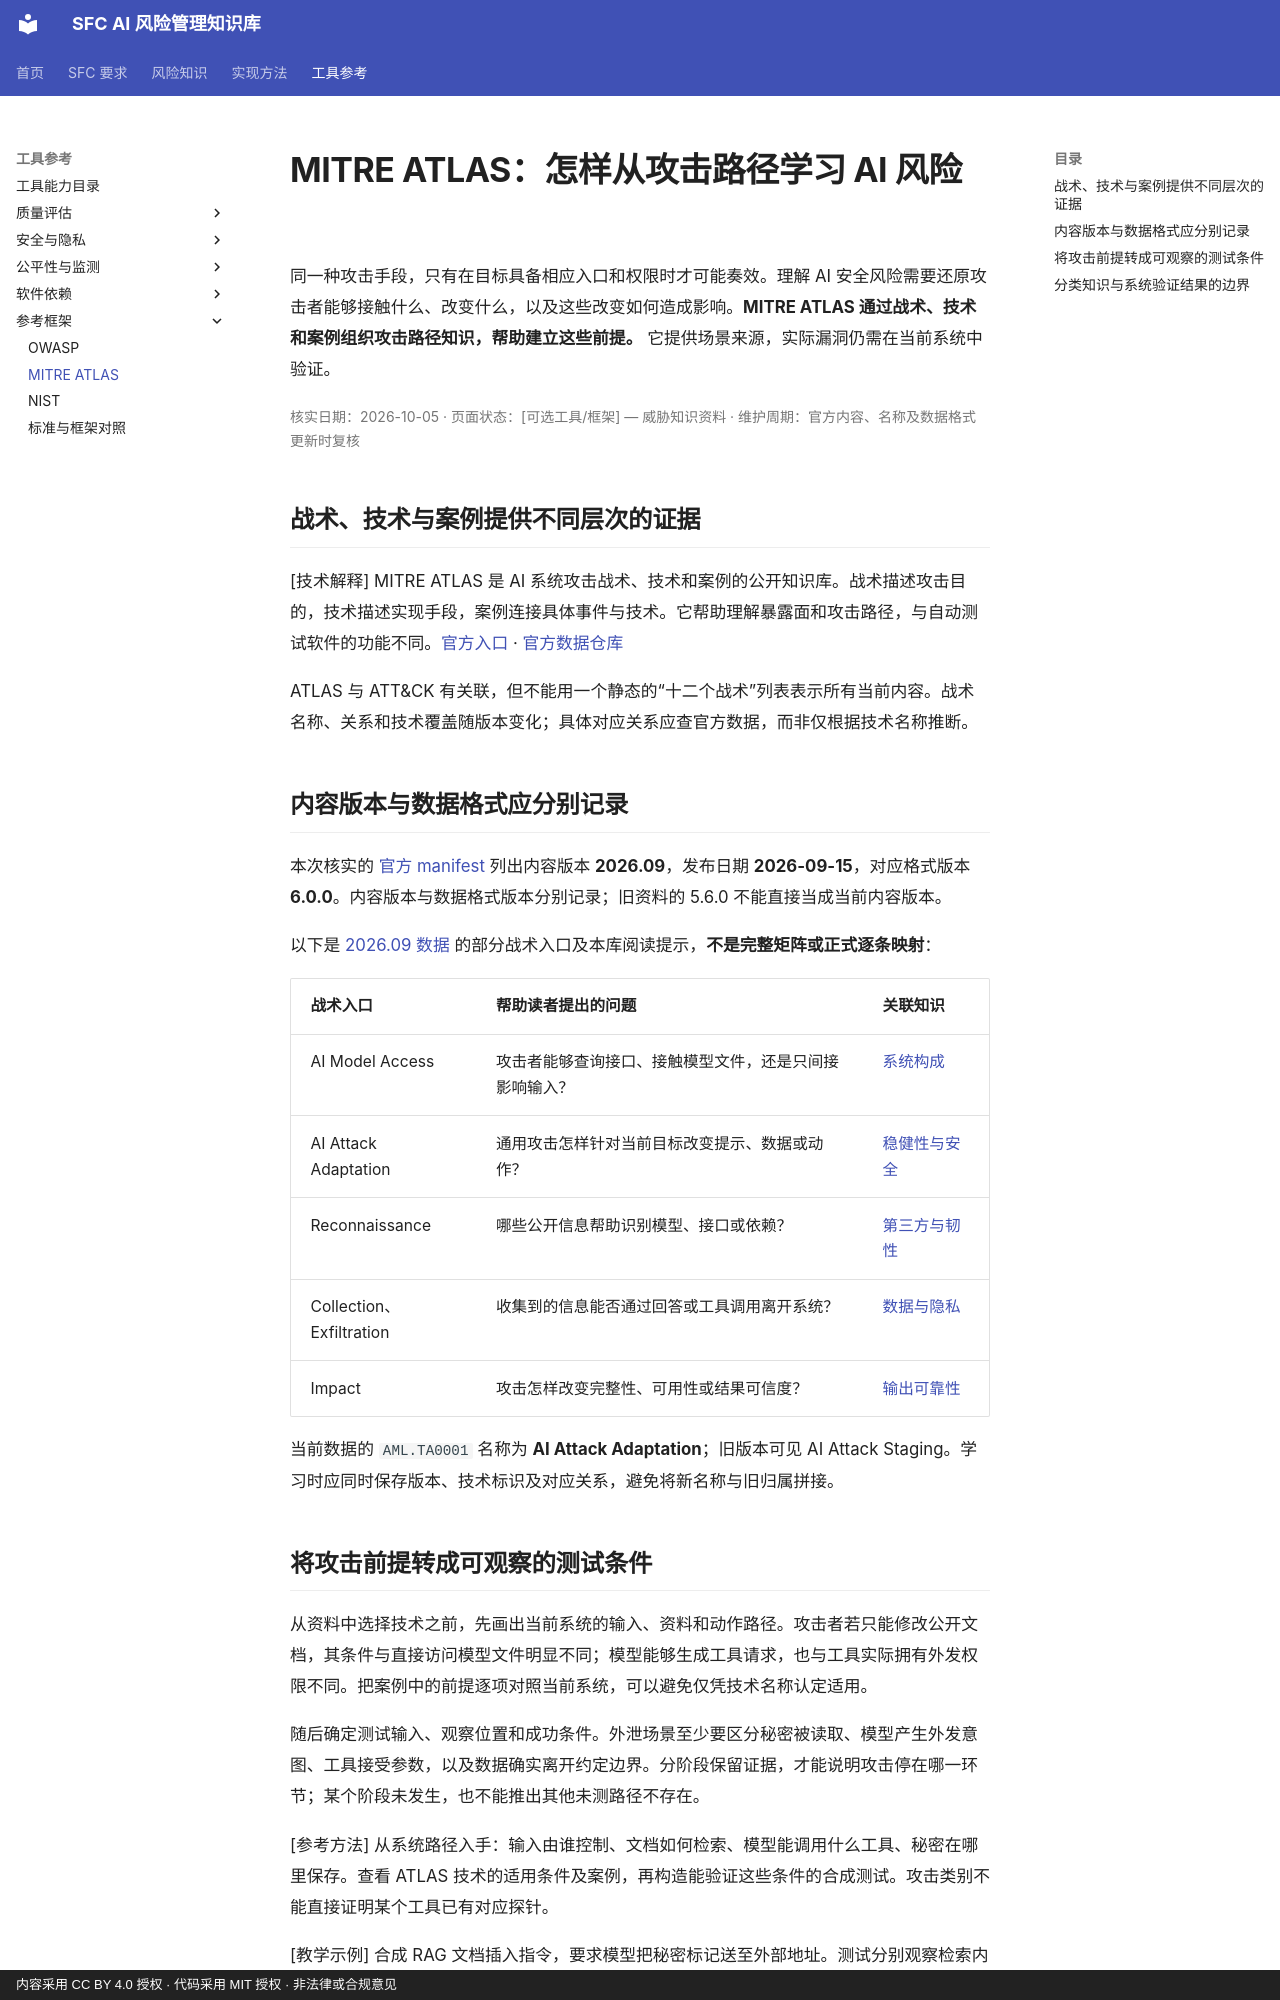

repository: krisjiang-matrix/sfc-ai-risk-management · page: tools/mitre-atlas/index.html · generator: mkdocs · copyright: 内容采用 CC BY 4.0 授权 · 代码采用 MIT 授权 · 非法律或合规意见

# MITRE ATLAS：怎样从攻击路径学习 AI 风险

同一种攻击手段，只有在目标具备相应入口和权限时才可能奏效。理解 AI 安全风险需要还原攻击者能够接触什么、改变什么，以及这些改变如何造成影响。**MITRE ATLAS 通过战术、技术和案例组织攻击路径知识，帮助建立这些前提。** 它提供场景来源，实际漏洞仍需在当前系统中验证。

<div class="article-meta" markdown="1">

核实日期：2026-10-05 · 页面状态：[可选工具/框架] — 威胁知识资料 · 维护周期：官方内容、名称及数据格式更新时复核

</div>

## 战术、技术与案例提供不同层次的证据

[技术解释] MITRE ATLAS 是 AI 系统攻击战术、技术和案例的公开知识库。战术描述攻击目的，技术描述实现手段，案例连接具体事件与技术。它帮助理解暴露面和攻击路径，与自动测试软件的功能不同。[官方入口](https://atlas.mitre.org/) · [官方数据仓库](https://github.com/mitre-atlas/atlas-data)

ATLAS 与 ATT&CK 有关联，但不能用一个静态的“十二个战术”列表表示所有当前内容。战术名称、关系和技术覆盖随版本变化；具体对应关系应查官方数据，而非仅根据技术名称推断。

## 内容版本与数据格式应分别记录

本次核实的 [官方 manifest](https://github.com/mitre-atlas/atlas-data/blob/main/dist/manifest.yaml) 列出内容版本 **2026.09**，发布日期 **2026-09-15**，对应格式版本 **6.0.0**。内容版本与数据格式版本分别记录；旧资料的 5.6.0 不能直接当成当前内容版本。

以下是 [2026.09 数据](https://github.com/mitre-atlas/atlas-data/blob/main/dist/v6/ATLAS-2026.09.yaml) 的部分战术入口及本库阅读提示，**不是完整矩阵或正式逐条映射**：

<div class="tool-evidence-table" markdown="1">

| 战术入口 | 帮助读者提出的问题 | 关联知识 |
|---|---|---|
| AI Model Access | 攻击者能够查询接口、接触模型文件，还是只间接影响输入？ | [系统构成](../concepts/system-components.md) |
| AI Attack Adaptation | 通用攻击怎样针对当前目标改变提示、数据或动作？ | [稳健性与安全](../concepts/robustness-and-security.md) |
| Reconnaissance | 哪些公开信息帮助识别模型、接口或依赖？ | [第三方与韧性](../concepts/third-party-and-resilience.md) |
| Collection、Exfiltration | 收集到的信息能否通过回答或工具调用离开系统？ | [数据与隐私](../concepts/data-and-privacy.md) |
| Impact | 攻击怎样改变完整性、可用性或结果可信度？ | [输出可靠性](../concepts/output-reliability.md) |

</div>

当前数据的 `AML.TA0001` 名称为 **AI Attack Adaptation**；旧版本可见 AI Attack Staging。学习时应同时保存版本、技术标识及对应关系，避免将新名称与旧归属拼接。
